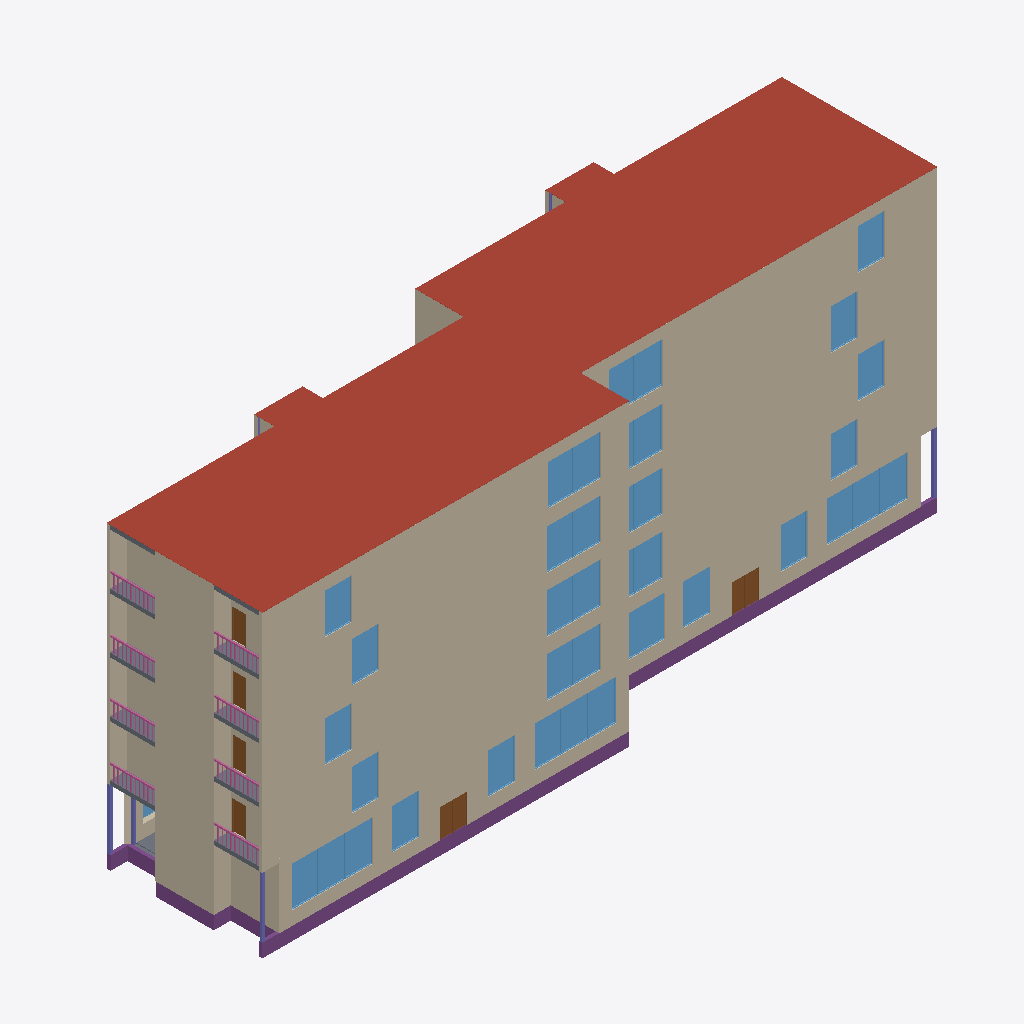
Isometric view of an IFC building model (IFC-SPF (STEP), schema IFC4, length unit millimetre), seen from the south-west, elements coloured by IFC class: 45 walls (beige), 40 windows (light blue), 11 slabs (grey), 8 footings (purple), 8 doors (brown), 8 railings (pink), 6 columns (violet), 2 roofs (red-brown).
Extent 53.6 m × 16.6 m × 22.2 m (x, y, z). Storeys (5): Level1 at 0.00 m; Level2 at 4.80 m; level3 at 8.90 m; Level4 at 13.00 m; Level5 at 17.10 m. Elements (928): 360 IfcBeam, 251 IfcColumn, 150 IfcWall, 60 IfcWindow, 30 IfcSlab, 29 IfcDoor, 24 IfcFooting, 16 IfcRailing, 4 IfcRoof, 2 IfcCurtainWall, 2 IfcStair.

HEADER;
FILE_DESCRIPTION(('ViewDefinition[DesignTransferView]'),'2;1');
FILE_NAME('Exercise9_Group10.ifc','2024-05-06T23:49:49+02:00',(''),(''),'IfcOpenShell v0.7.0-eaa2aa05a','BlenderBIM [number]-c54f213','');
FILE_SCHEMA(('IFC4'));
ENDSEC;
DATA;
#1=IFCPROJECT('3m5rg1slf7BweXztR2ld4i',$,'Exercise7_Group10',$,$,$,$,(#14,#26),#9);
#30=IFCSITE('39er5mf4T75P0IBQ$mDoUT',$,'Boligbyggeri m. fitness','','',#105905,$,'',$,$,$,$,$,$);
#36=IFCBUILDING('21DPpaJNX68QsErXOmlIP5',$,'Boligbyggeri m. fitness','Boligen består af en stueetage, der er tiltænkt som et fitnesscenter. Fra 1. etage og op, er der tiltænkt to boliger pr. opgang pr. etage. Dvs. 16 boliger i alt.',$,#105915,$,$,$,$,$,$);
#42=IFCBUILDINGSTOREY('1wPjm5NLv448OhEUDLF90C',$,'Level1',$,$,#39131,$,$,$,$);
#13674=IFCBUILDINGSTOREY('2TFQlcTeL4wh3b48YDzJKm',$,'Level2',$,$,#39151,$,$,$,$);
#31165=IFCBUILDINGSTOREY('1dEEqdqZHBWOMOUeZ9wPmy',$,'level3',$,$,#122836,$,$,$,$);
#35077=IFCBUILDINGSTOREY('33XaM30Yv7PxWra0_FFESr',$,'Level4',$,$,#56741,$,$,$,$);
#48173=IFCBUILDINGSTOREY('28ePTGD5r0Rekyub3Wl41z',$,'Level5',$,$,#58046,$,$,$,$);
#176735=IFCROOF('0znWlEdrv8deIgoo3VRST7',$,'Roof',$,$,#176817,#176750,$,$);
#176772=IFCROOF('1gPAvpY5f7P8kytj$qVC3h',$,'Roof',$,$,#176832,#176786,$,$);
#147798=IFCWALL('0b3UlBxV18egsam67dF4yN',$,'Wall',$,$,#148489,#148009,$,$);
#143253=IFCWALL('3bQjnGmqj9WPailGwRgrHs',$,'Wall',$,$,#144382,#143464,$,$);
#145404=IFCWALL('2yoB$TsbbCXg94oSVCWyyl',$,'Wall',$,$,#146375,#145615,$,$);
#139881=IFCWALL('3LXMIJMUvBBePIimBR6grH',$,'Wall',$,$,#144317,#139887,$,$);
#191337=IFCWALL('22L32MRcn4iPcqjWNBZW73',$,'Wall',$,$,#191438,#191343,$,$);
#148118=IFCWALL('3y652Q3_j86ul2ZlgeQkWr',$,'Wall',$,$,#154712,#148289,$,$);
#142360=IFCWALL('3cowYMbqX6GPDYb_e8RRFk',$,'Wall',$,$,#142361,#142531,$,$);
#122387=IFCWALL('2dod3k$oX9lgNkG3RzgdIv',$,'Wall',$,$,#144232,#122518,$,$);
#108054=IFCWALL('1LoOQaSon9KO2VqpFAEdtx',$,'Wall',$,$,#116977,#108065,$,$);
#110174=IFCWALL('3w$afO8TH088ggeR4Cvvx0',$,'Wall',$,$,#125508,#110180,$,$);
#103560=IFCFOOTING('1R9jrrNnP7TejGdz82m9eb',$,'Footing',$,$,#109258,#103566,$,$);
#103770=IFCFOOTING('27KThk9xv9J8kHUdK0CYQB',$,'Footing',$,$,#114301,#103776,$,$);
#139167=IFCWALL('3wiLGDtYHCk8fKuXBN_csm',$,'Wall',$,$,#155586,#139178,$,$);
#142733=IFCWALL('0tlUdplwDAtvRTcszHHonm',$,'Wall',$,$,#144357,#142744,$,$);
#148038=IFCWALL('33mamus2nEkfbm7NwCON6O',$,'Wall',$,$,#148499,#148049,$,$);
#115796=IFCWALL('3FUHVrSzH90vIeywx3ji0s',$,'Wall',$,$,#139750,#115807,$,$);
#144478=IFCWALL('1rvKGlFt5D08N8Fpc1OrPl',$,'Wall',$,$,#146335,#144489,$,$);
#139367=IFCWALL('1YlvPB91T6WvDpMJibEBbD',$,'Wall',$,$,#139368,#139438,$,$);
#149341=IFCWALL('2cQdIQF0H2A8I04xZ0nTSM',$,'Wall',$,$,#171268,#149347,$,$);
#146090=IFCWALL('3b8zdeMSrFoQx0FEZw8n1K',$,'Wall',$,$,#148439,#146181,$,$);
#149409=IFCWALL('1E7Pot3UDCQPeCCyWJkgYn',$,'Wall',$,$,#171123,#149415,$,$);
#149541=IFCWALL('2kdyJsDsH9yQLmeKyL5STK',$,'Wall',$,$,#171283,#149552,$,$);
#149645=IFCWALL('1aIGAIEHP4G9RLJd6GxKYK',$,'Wall',$,$,#171118,#149656,$,$);
#133498=IFCWINDOW('3nZ8L5qjz4a80xGGr9imml',$,'Window',$,$,#133776,#133529,$,$,$,$,$,$);
#133426=IFCWINDOW('2VXsofCu9DVehA6R5auvw9',$,'Window',$,$,#133665,#133457,$,$,$,$,$,$);
#134170=IFCWINDOW('01_vlWVkXFLwR2yuV9MOLK',$,'Window',$,$,#134540,#134201,$,$,$,$,$,$);
#134237=IFCWINDOW('1Z_cEUpPb1Vgaz3107Era6',$,'Window',$,$,#134555,#134268,$,$,$,$,$,$);
#137220=IFCWINDOW('2dPz6wwHX14QLTIvGBmYl_',$,'Window',$,$,#137270,#137251,$,$,$,$,$,$);
#137292=IFCWINDOW('1KolFRR7L0dR_WbJHBluy3',$,'Window',$,$,#137342,#137323,$,$,$,$,$,$);
#137364=IFCWINDOW('2_Djo7Vzv7JR0Uk3ybBDOg',$,'Window',$,$,#137531,#137395,$,$,$,$,$,$);
#137532=IFCWINDOW('0GE2hzWX5FjO3gbxPCeYk_',$,'Window',$,$,#137699,#137563,$,$,$,$,$,$);
#137868=IFCWINDOW('0kLwwzmvDC0xjrf_CvH$WA',$,'Window',$,$,#138016,#137899,$,$,$,$,$,$);
#137940=IFCWINDOW('0l570QU51AmPKU2W$TVYAd',$,'Window',$,$,#138021,#137971,$,$,$,$,$,$);
#179273=IFCWINDOW('1En0F$sIrBUxUX5qhb73Kq',$,'Window',$,$,#179423,#179304,$,$,$,$,$,$);
#179913=IFCWINDOW('2yR0iqZOvEVOkrvkEamw4W',$,'Window',$,$,#180063,#179944,$,$,$,$,$,$);
#180487=IFCWINDOW('0DigH$z$b7gvQyQI8clr_D',$,'Window',$,$,#180671,#180518,$,$,$,$,$,$);
#181073=IFCWINDOW('2x7uHIhw5D0Bv2EKnSOLtU',$,'Window',$,$,#181228,#181104,$,$,$,$,$,$);
#181361=IFCWINDOW('3HKS4m55XAtOcPeFuJvu0w',$,'Window',$,$,#181523,#181392,$,$,$,$,$,$);
#181678=IFCWINDOW('2UlS3OyMD2xxWDKXY8vPHQ',$,'Window',$,$,#181801,#181709,$,$,$,$,$,$);
#194075=IFCWINDOW('0ZZ3qy4cbElxR_IXhP2CoW',$,'Window',$,$,#194205,#194101,$,$,$,$,$,$);
#137700=IFCWINDOW('2pmz_xa_9ADBQwfzsK_Si6',$,'Window',$,$,#137867,#137731,$,$,$,$,$,$);
#178716=IFCWINDOW('1o8E3uwSLDw97WUYocz7kH',$,'Window',$,$,#183726,#178742,$,$,$,$,$,$);
#134103=IFCWINDOW('0nI4j4VYfAig6Bzb6ZOWu9',$,'Window',$,$,#134525,#134134,$,$,$,$,$,$);
#133940=IFCWINDOW('2mcQZ8UrvBleHhDUz09LIH',$,'Window',$,$,#134102,#133971,$,$,$,$,$,$);
#137052=IFCWINDOW('1PMYkT9vnD_9tP5ewKfgMV',$,'Window',$,$,#137219,#137083,$,$,$,$,$,$);
#178520=IFCWINDOW('2d_d6ViIH10QCGMdL9fpQA',$,'Window',$,$,#183716,#178546,$,$,$,$,$,$);
#179199=IFCWINDOW('16WeatWv97GuWwxAaaCO7s',$,'Window',$,$,#179408,#179230,$,$,$,$,$,$);
#179451=IFCWINDOW('1cBciZQj51D9ZGuRPwZcd6',$,'Window',$,$,#179675,#179482,$,$,$,$,$,$);
#179839=IFCWINDOW('2Q8OHLZNj0$wYzjh7YmCHX',$,'Window',$,$,#180048,#179870,$,$,$,$,$,$);
#179703=IFCWINDOW('1nhWB01H9E0gZPkxb8S3af',$,'Window',$,$,#179838,#179734,$,$,$,$,$,$);
#180360=IFCWINDOW('1ZByVYYI5BNvXqtrvSlmzm',$,'Window',$,$,#180656,#180391,$,$,$,$,$,$);
#182049=IFCWINDOW('2CGMZVF6DDDPbrbwoFSwdk',$,'Window',$,$,#182672,#182080,$,$,$,$,$,$);
#181908=IFCWINDOW('0Fv4_n8I59hBycA6rRbF6A',$,'Window',$,$,#182048,#181939,$,$,$,$,$,$);
#182700=IFCWINDOW('1wsyZDvHPBvgmLooiuoCQE',$,'Window',$,$,#182808,#182731,$,$,$,$,$,$);
#180190=IFCWINDOW('26tzXR1IjBTesPhObAJQCC',$,'Window',$,$,#180359,#180221,$,$,$,$,$,$);
#194260=IFCWINDOW('1k_ZWA_pnF_PXx9YA5NS5L',$,'Window',$,$,#194375,#194286,$,$,$,$,$,$);
#178594=IFCWINDOW('1NU8rrI0j3LeqLd2h2IMyk',$,'Window',$,$,#183721,#178620,$,$,$,$,$,$);
#122295=IFCWALL('3x60t9n0D4FOL9eXDEoJ20',$,'Wall',$,$,#140564,#122346,$,$);
#144738=IFCWALL('2PiDe9AM59WufaYFMNvtDr',$,'Wall',$,$,#144739,#144809,$,$);
#147072=IFCWALL('2SmPyRuH9AfRJWpo1lyl3H',$,'Wall',$,$,#148469,#147143,$,$);
#143053=IFCWALL('1saasxNTr7HB5AB3$$NhXf',$,'Wall',$,$,#146305,#143124,$,$);
#148512=IFCWALL('3xe4s4OVXBzx1fdJ69wQqG',$,'Wall',$,$,#150217,#148519,$,$);
#149079=IFCWALL('2cKzFcazL6HvsUcXziK370',$,'Wall',$,$,#150237,#149090,$,$);
#149001=IFCWALL('03IoXDYyrBRQ_7wNGFbEAO',$,'Wall',$,$,#150227,#149012,$,$);
#139467=IFCWALL('0TMwkQ5dbEix1EnBc3FUVy',$,'Wall',$,$,#139468,#139518,$,$);
#148922=IFCWALL('0l1lLnLID1jfIaO4Cp_XvL',$,'Wall',$,$,#150222,#148928,$,$);
#149492=IFCWALL('2GqZDxZjz7y90m8NsQMUOp',$,'Wall',$,$,#149493,#149503,$,$);
#149671=IFCWALL('2XDuXRJyPCdQ5kjmlJgr5l',$,'Wall',$,$,#149672,#149682,$,$);
#149567=IFCWALL('0ecMMG8m51Fv$rEuOMXoaJ',$,'Wall',$,$,#149568,#149578,$,$);
#149619=IFCWALL('1G0psEMVr4u8mMAJpMWp5F',$,'Wall',$,$,#149620,#149630,$,$);
#193953=IFCWINDOW('0AsDwR3aL7iOmo8DHTmv$6',$,'Window',$,$,#194190,#193979,$,$,$,$,$,$);
#110847=IFCWALL('1d0ie7sSL82wGW0CzGM77r',$,'Wall',$,$,#116987,#110853,$,$);
#114727=IFCFOOTING('3yL_ox7tj7UxOvnes84T64',$,'Footing',$,$,#114769,#114733,$,$);
#147012=IFCWALL('2geJk7uuXCxhwITE_IrcHn',$,'Wall',$,$,#147013,#147043,$,$);
#144418=IFCWALL('2UdBREHcr7uRzCKd7y67zx',$,'Wall',$,$,#144419,#144449,$,$);
#115874=IFCWALL('0kZscNQ7T2j8WYvgVd9hHp',$,'Wall',$,$,#139755,#115885,$,$);
#142673=IFCWALL('2AcaBVCDbBKv3rvUkpwOfv',$,'Wall',$,$,#148379,#142704,$,$);
#145264=IFCWALL('0J1G4ymTbEbOa4gyS662rL',$,'Wall',$,$,#151267,#145335,$,$);
#146466=IFCWALL('0kVcPBxRP5BQpMLHzmu_eQ',$,'Wall',$,$,#152295,#146537,$,$);
#142953=IFCWALL('1mPfJv4r59Ug5i$_WVek3P',$,'Wall',$,$,#142954,#143024,$,$);
#118221=IFCWALL('29MQWxmLv9jhoXtFNfU$A6',$,'Wall',$,$,#148329,#118232,$,$);
#149735=IFCSLAB('2RpwwfiP17swcU3e2JVp6W',$,'Slab',$,$,#150257,#149750,$,$);
#149872=IFCSLAB('0mYCGZnQ9CnwI9E0ShOJCd',$,'Slab',$,$,#150282,#149883,$,$);
#149934=IFCSLAB('2O9SzIQ4D7uPGpdId7sqco',$,'Slab',$,$,#149935,#149945,$,$);
#149996=IFCSLAB('3X7Nf4wOz0Kfza_VSQZwGl',$,'Slab',$,$,#149997,#150007,$,$);
#149896=IFCSLAB('30AlajdTL0ABq2hL4O_M5L',$,'Slab',$,$,#150287,#149907,$,$);
#149757=IFCSLAB('3cGDDatMH8oQRF2TXkcpIN',$,'Slab',$,$,#150262,#149768,$,$);
#149848=IFCSLAB('1rDUwuT8TCzB1w3FPEwIVB',$,'Slab',$,$,#150277,#149859,$,$);
#149800=IFCSLAB('11NnWGA2bBExBWkx1wb$VZ',$,'Slab',$,$,#149801,#149811,$,$);
#114603=IFCFOOTING('3M61R8vyD7dw3FLSAIYLXG',$,'Footing',$,$,#114787,#114609,$,$);
#104793=IFCFOOTING('2POfggJdj1KOFq704QJmeH',$,'Footing',$,$,#106258,#104799,$,$);
#150481=IFCDOOR('1RTaTT3lHCZwJh8BzXv03z',$,'Door',$,$,#155362,#150513,$,$,$,$,$,$);
#155713=IFCDOOR('2kopKarK1Bae54dtelVNLc',$,'Door',$,$,#155944,#155739,$,$,$,$,$,$);
#150627=IFCDOOR('0Du9cKnXz3zOwJT$cOuoHp',$,'Door',$,$,#150745,#150658,$,$,$,$,$,$);
#152854=IFCDOOR('2M$C1BKw5CaB34VtVs0ys8',$,'Door',$,$,#152980,#152885,$,$,$,$,$,$);
#151854=IFCDOOR('0sMzQxofP4W9zm$9NAK0kS',$,'Door',$,$,#152450,#151885,$,$,$,$,$,$);
#150562=IFCDOOR('3PJP2eggvFdgGpmY0cEvkk',$,'Door',$,$,#155377,#150593,$,$,$,$,$,$);
#151495=IFCDOOR('3h7SJVIQr3PueQyPZ34w_L',$,'Door',$,$,#151710,#151526,$,$,$,$,$,$);
#155773=IFCDOOR('3PPiaGJn97KAj91aZxRhHY',$,'Door',$,$,#155959,#155799,$,$,$,$,$,$);
#148978=IFCCOLUMN('3VUFny0f15Aer6fyuG2f2L',$,'Column',$,$,#150212,#148989,$,$);
#149518=IFCCOLUMN('0sJQntAwrEthCLyPZ0JTir',$,'Column.243',$,$,#150367,#149529,$,$);
#104836=IFCFOOTING('2zJqi_9sf9VeEcALVtoUdJ',$,'Footing',$,$,#114777,#104842,$,$);
#192746=IFCRAILING('06QQH7NkT2hwIAzbu2jvsB',$,'Railing',$,$,#193888,#192777,$,$);
#192824=IFCRAILING('0OuX2hB61DUgfQGELbYww0',$,'Railing',$,$,#193898,#192855,$,$);
#192668=IFCRAILING('3DOOA_m_X1bPZyFcUIAzdi',$,'Railing',$,$,#193878,#192699,$,$);
#192629=IFCRAILING('1Dpx8Qvo11Yxd4ecLhXfQS',$,'Railing',$,$,#193328,#192660,$,$);
#133046=IFCWINDOW('1s$Q9Gfx514gz68h6S1G7E',$,'Window',$,$,#133425,#133077,$,$,$,$,$,$);
#192590=IFCRAILING('1X6MkPI55FqONdB$4lfaYc',$,'Railing',$,$,#193323,#192621,$,$);
#192785=IFCRAILING('3eRLeRC7r4e8smouI8ph0Y',$,'Railing',$,$,#193893,#192816,$,$);
#192863=IFCRAILING('3FpDnLCyb0MAZTOYEeaBt0',$,'Railing',$,$,#193903,#192894,$,$);
#192707=IFCRAILING('1rr446HDP7PA4_ai7m9p0J',$,'Railing',$,$,#193883,#192738,$,$);
#149469=IFCCOLUMN('3F_3UECSX49BGusiF_JEAv',$,'Column',$,$,#149470,#149480,$,$);
#114671=IFCFOOTING('1_DlJHilLC2O6s2jcSDI1g',$,'Footing',$,$,#114792,#114677,$,$);
#130396=IFCSLAB('3frBHCHvz8oxj1SaaDjq99',$,'Assembly',$,$,#131402,$,$,$);
#180994=IFCWINDOW('3vYvxKAtP7J8h_haAs$SXN',$,'Window',$,$,#181213,#181025,$,$,$,$,$,$);
#181229=IFCWINDOW('0d8pIBgWXDSeuijSY2Zak8',$,'Window',$,$,#181508,#181260,$,$,$,$,$,$);
#181551=IFCWINDOW('05ZVN7fH5FggHkXVcJjnZL',$,'Window',$,$,#181786,#181582,$,$,$,$,$,$);
#60329=IFCCOLUMN('0BELDv18f7FuHUOkmcEPY6',$,'Column',$,$,#60389,#60355,$,$);
#176649=IFCSLAB('1O_udvZOD7bPGIUgPBepR8',$,'Slab',$,$,#176691,#176660,$,$);
#176668=IFCSLAB('2hPfR1NdbCK83_mkJXsDsA',$,'Slab',$,$,#176696,#176679,$,$);
#170778=IFCWALL('3xUplYGl94ieY8ufWCuczH',$,'Wall',$,$,#170779,#170809,$,$);
#169448=IFCWALL('1OYJZMjMr0$OkRJgbecXw5',$,'Wall',$,$,#171043,#169454,$,$);
#136414=IFCWINDOW('2dw03z1D51Zg_tUY3ODkVx',$,'Window',$,$,#137021,#136445,$,$,$,$,$,$);
#169401=IFCCOLUMN('3h1jbqqsHFgBBfnPp8$K5z',$,'Column',$,$,#171013,#169412,$,$);
#114628=IFCFOOTING('2LHO1nLeb0jfKNN7pUJewV',$,'Footing',$,$,#114670,#114634,$,$);
#170824=IFCCOLUMN('1C3xP9Q0DBFxmc_bNEgLfK',$,'Column',$,$,#170825,#170835,$,$);
ENDSEC;